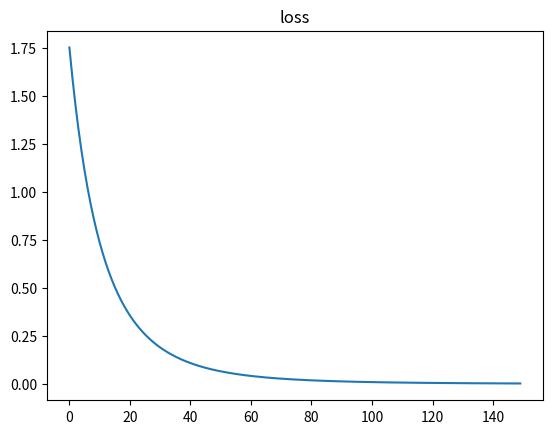

Write the Python code that produced this figure.
"""
基础实现BP（三层FC+两层s激活）
"""

import numpy as np
import matplotlib.pyplot as plt

_w = np.linspace(start=0.1, stop=1.0, num=16)
_b = np.asarray([0.025, 0.04, 0.03])
_x = np.asarray([3, 8])
_y = np.asarray([-0.35, 1.25])
lr = 0.03
lr_drop_rate = 0.99

loss_record = []
epoch_num = 150


def w(i):
    return _w[i - 1]


def b(i):
    return _b[i - 1]


def sigmoid(z):
    return 1.0 / (1.0 + np.exp(-z))


def x(i):
    return _x[i - 1]


def y(i):
    return _y[i - 1]


def set_w(i, grad):
    i = i - 1
    _w[i] = _w[i] - lr * grad


def net_work():
    """
    FP + BP
    """

    """FP: 前向传播， 损失计算"""
    h11 = w(1) * x(1) + w(2) * x(2) + b(1)
    h12 = w(3) * x(1) + w(4) * x(2) + b(1)
    h13 = w(5) * x(1) + w(6) * x(2) + b(1)

    o11 = sigmoid(h11)
    o12 = sigmoid(h12)
    o13 = sigmoid(h13)

    h21 = w(7) * o11 + w(8) * o12 + w(9) * o13 + b(2)
    h22 = w(10) * o11 + w(11) * o12 + w(12) * o13 + b(2)

    o21 = sigmoid(h21)
    o22 = sigmoid(h22)

    out31 = w(13) * o21 + w(14) * o22 + b(3)
    out32 = w(15) * o21 + w(16) * o22 + b(3)

    print("Pred:")
    print(out31)
    print(out32)
    print()

    loss = 0.5 * (y(1) - out31) ** 2 + 0.5 * (y(2) - out32) ** 2
    if loss_record and loss > loss_record[-1]:
        return
    loss_record.append(loss)
    print("loss:", loss)

    """BP: 反向传播，求梯度 + 参数更新"""
    # d_loss
    d_loss1 = (out31 - y(1))
    d_loss2 = (out32 - y(2))

    # layer3：w13, w14, w15, w16
    d_out31_w13 = o21
    d_out31_w14 = o22
    d_out32_w15 = o21
    d_out32_w16 = o22

    # layer2: w7 - w12
    d_o21 = o21 * (1 - o21)
    d_o22 = o22 * (1 - o22)

    d_h21_w7 = o11
    d_h21_w8 = o12
    d_h21_w9 = o13
    d_h22_w10 = o11
    d_h22_w11 = o12
    d_h22_w12 = o13

    # layer1: w1 - w6
    d_o11 = o11 * (1 - o11)
    d_o12 = o12 * (1 - o12)
    d_o13 = o13 * (1 - o13)

    d_h11_w1 = x(1)
    d_h11_w2 = x(2)
    d_h12_w3 = x(1)
    d_h12_w4 = x(2)
    d_h13_w5 = x(1)
    d_h13_w6 = x(2)

    # update param, 从后向前
    # layer3
    set_w(13, grad=d_loss1 * d_out31_w13)
    set_w(14, grad=d_loss1 * d_out31_w14)
    set_w(15, grad=d_loss2 * d_out32_w15)
    set_w(16, grad=d_loss2 * d_out32_w16)

    # layer2 (include d_sigmoid)
    # 计算从输出层传递到第二层的梯度
    grad_o21 = (d_loss1 * w(13) + d_loss2 * w(15)) * d_o21
    grad_o22 = (d_loss1 * w(14) + d_loss2 * w(16)) * d_o22

    set_w(7, grad=grad_o21 * d_h21_w7)
    set_w(8, grad=grad_o21 * d_h21_w8)
    set_w(9, grad=grad_o21 * d_h21_w9)
    set_w(10, grad=grad_o22 * d_h22_w10)
    set_w(11, grad=grad_o22 * d_h22_w11)
    set_w(12, grad=grad_o22 * d_h22_w12)

    # layer1 (include d_sigmoid)
    # 计算从第二层传递到第一层的梯度
    grad_o11 = (grad_o21 * w(7) + grad_o22 * w(10)) * d_o11
    grad_o12 = (grad_o21 * w(8) + grad_o22 * w(11)) * d_o12
    grad_o13 = (grad_o21 * w(9) + grad_o22 * w(12)) * d_o13

    set_w(1, grad=grad_o11 * d_h11_w1)
    set_w(2, grad=grad_o11 * d_h11_w2)
    set_w(3, grad=grad_o12 * d_h12_w3)
    set_w(4, grad=grad_o12 * d_h12_w4)
    set_w(5, grad=grad_o13 * d_h13_w5)
    set_w(6, grad=grad_o13 * d_h13_w6)


def show_loss():
    plt.plot(loss_record)
    plt.title('loss')
    plt.show()


if __name__ == '__main__':
    for epoch in range(epoch_num):
        lr = lr * lr_drop_rate if lr > 1e-3 else lr
        net_work()
        print("epoch:", epoch)
    show_loss()

    print("w:", _w)
    print("lr:", lr)
